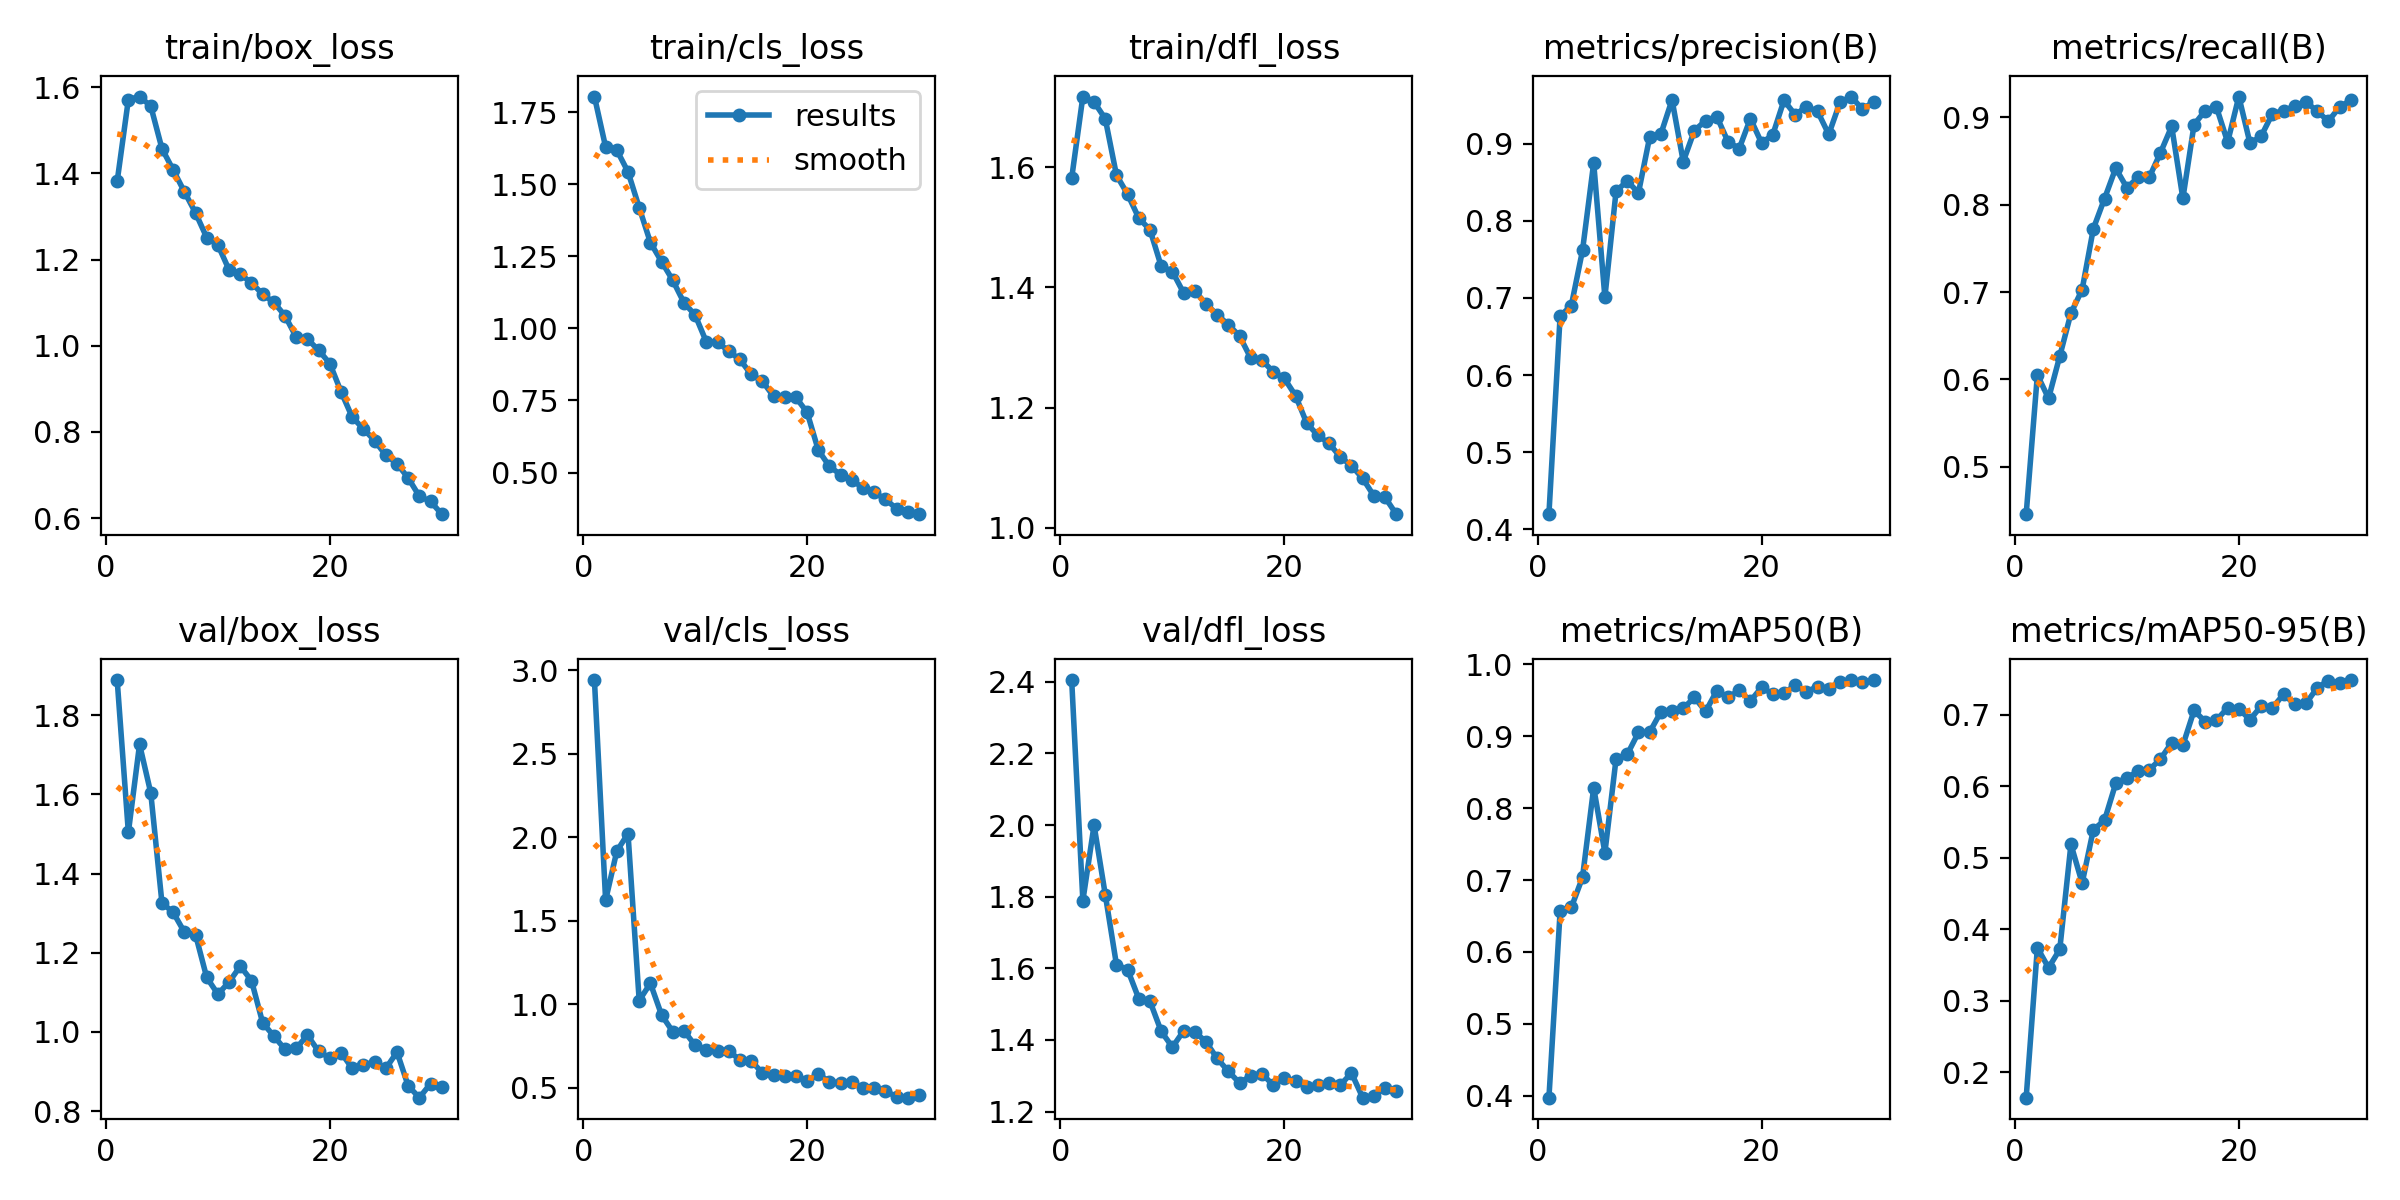

The data file committed next to this chart (first rows):
epoch, time, train/box_loss, train/cls_loss, train/dfl_loss, metrics/precision(B), metrics/recall(B), metrics/mAP50(B), metrics/mAP50-95(B), val/box_loss, val/cls_loss, val/dfl_loss, lr/pg0, lr/pg1, lr/pg2
1, 19.32, 1.381, 1.804, 1.582, 0.4197, 0.4458, 0.3971, 0.1643, 1.889, 2.943, 2.405, 0.0006623, 0.0006623, 0.0006623
2, 38.83, 1.571, 1.629, 1.718, 0.6766, 0.6051, 0.6563, 0.3741, 1.504, 1.624, 1.789, 0.001285, 0.001285, 0.001285
3, 58.96, 1.578, 1.619, 1.709, 0.6901, 0.5783, 0.6619, 0.3461, 1.726, 1.917, 2, 0.001864, 0.001864, 0.001864
4, 77.52, 1.556, 1.543, 1.681, 0.7616, 0.6265, 0.7036, 0.3717, 1.604, 2.023, 1.806, 0.001802, 0.001802, 0.001802
5, 97.36, 1.457, 1.419, 1.587, 0.8752, 0.6758, 0.8287, 0.5189, 1.326, 1.022, 1.61, 0.001736, 0.001736, 0.001736
6, 117.2, 1.408, 1.298, 1.555, 0.701, 0.7028, 0.738, 0.4647, 1.302, 1.126, 1.596, 0.00167, 0.00167, 0.00167
7, 135.7, 1.357, 1.232, 1.515, 0.8387, 0.7724, 0.8689, 0.5393, 1.252, 0.9356, 1.515, 0.001604, 0.001604, 0.001604
8, 155.2, 1.308, 1.167, 1.496, 0.8516, 0.8069, 0.8749, 0.5526, 1.246, 0.8357, 1.508, 0.001538, 0.001538, 0.001538
9, 175, 1.251, 1.089, 1.435, 0.8364, 0.8417, 0.9054, 0.6041, 1.137, 0.8412, 1.424, 0.001472, 0.001472, 0.001472
10, 194.8, 1.234, 1.046, 1.426, 0.9086, 0.8193, 0.9058, 0.6125, 1.095, 0.7537, 1.38, 0.001406, 0.001406, 0.001406
11, 214.4, 1.176, 0.953, 1.391, 0.9125, 0.8313, 0.934, 0.6209, 1.126, 0.725, 1.425, 0.00134, 0.00134, 0.00134
12, 234.1, 1.166, 0.9525, 1.394, 0.957, 0.8313, 0.9346, 0.6232, 1.166, 0.7189, 1.423, 0.001274, 0.001274, 0.001274
13, 253.9, 1.146, 0.9206, 1.373, 0.8768, 0.8594, 0.9389, 0.6384, 1.129, 0.7196, 1.395, 0.001208, 0.001208, 0.001208
14, 274.1, 1.119, 0.8923, 1.355, 0.9172, 0.8896, 0.9542, 0.6612, 1.023, 0.6667, 1.348, 0.001142, 0.001142, 0.001142
15, 293.8, 1.101, 0.8401, 1.338, 0.93, 0.8072, 0.9347, 0.6577, 0.9894, 0.6608, 1.312, 0.001076, 0.001076, 0.001076
16, 312.1, 1.069, 0.8172, 1.319, 0.9352, 0.8916, 0.9635, 0.7063, 0.9558, 0.5894, 1.28, 0.00101, 0.00101, 0.00101
17, 331.7, 1.02, 0.7643, 1.282, 0.9026, 0.9076, 0.9542, 0.6906, 0.9587, 0.5771, 1.3, 0.000944, 0.000944, 0.000944
18, 349.2, 1.015, 0.7614, 1.279, 0.8937, 0.9116, 0.9641, 0.6928, 0.9916, 0.5702, 1.306, 0.000878, 0.000878, 0.000878
19, 367.8, 0.9896, 0.7604, 1.26, 0.9326, 0.8715, 0.9491, 0.71, 0.9507, 0.5719, 1.274, 0.000812, 0.000812, 0.000812
20, 387.5, 0.9587, 0.709, 1.248, 0.901, 0.9237, 0.9682, 0.7084, 0.9342, 0.5421, 1.294, 0.000746, 0.000746, 0.000746
21, 408.7, 0.8934, 0.5778, 1.22, 0.9116, 0.8702, 0.9589, 0.6935, 0.9476, 0.5817, 1.284, 0.00068, 0.00068, 0.00068
22, 426.9, 0.8343, 0.5211, 1.174, 0.9563, 0.8785, 0.9603, 0.7126, 0.9079, 0.5362, 1.268, 0.000614, 0.000614, 0.000614
23, 446.4, 0.8071, 0.4925, 1.154, 0.9375, 0.904, 0.971, 0.7099, 0.9164, 0.5283, 1.274, 0.000548, 0.000548, 0.000548
24, 464.8, 0.7801, 0.4736, 1.14, 0.9481, 0.9076, 0.962, 0.7291, 0.9246, 0.5346, 1.281, 0.000482, 0.000482, 0.000482
25, 484.1, 0.746, 0.4466, 1.118, 0.942, 0.9126, 0.9692, 0.7148, 0.9076, 0.4961, 1.274, 0.000416, 0.000416, 0.000416
26, 502.1, 0.7266, 0.431, 1.103, 0.9122, 0.9179, 0.9662, 0.7162, 0.9491, 0.4995, 1.307, 0.00035, 0.00035, 0.00035
27, 520.2, 0.6932, 0.4073, 1.082, 0.9535, 0.9066, 0.9761, 0.7381, 0.8637, 0.4826, 1.239, 0.000284, 0.000284, 0.000284
28, 539.9, 0.6508, 0.3741, 1.053, 0.9612, 0.8956, 0.9784, 0.7481, 0.8338, 0.4434, 1.243, 0.000218, 0.000218, 0.000218
29, 559.1, 0.6389, 0.3631, 1.05, 0.9449, 0.9116, 0.9757, 0.7449, 0.8693, 0.4403, 1.266, 0.000152, 0.000152, 0.000152
30, 577.3, 0.6093, 0.3555, 1.022, 0.9541, 0.9197, 0.9783, 0.7489, 0.8607, 0.4569, 1.259, 8.6e-05, 8.6e-05, 8.6e-05
